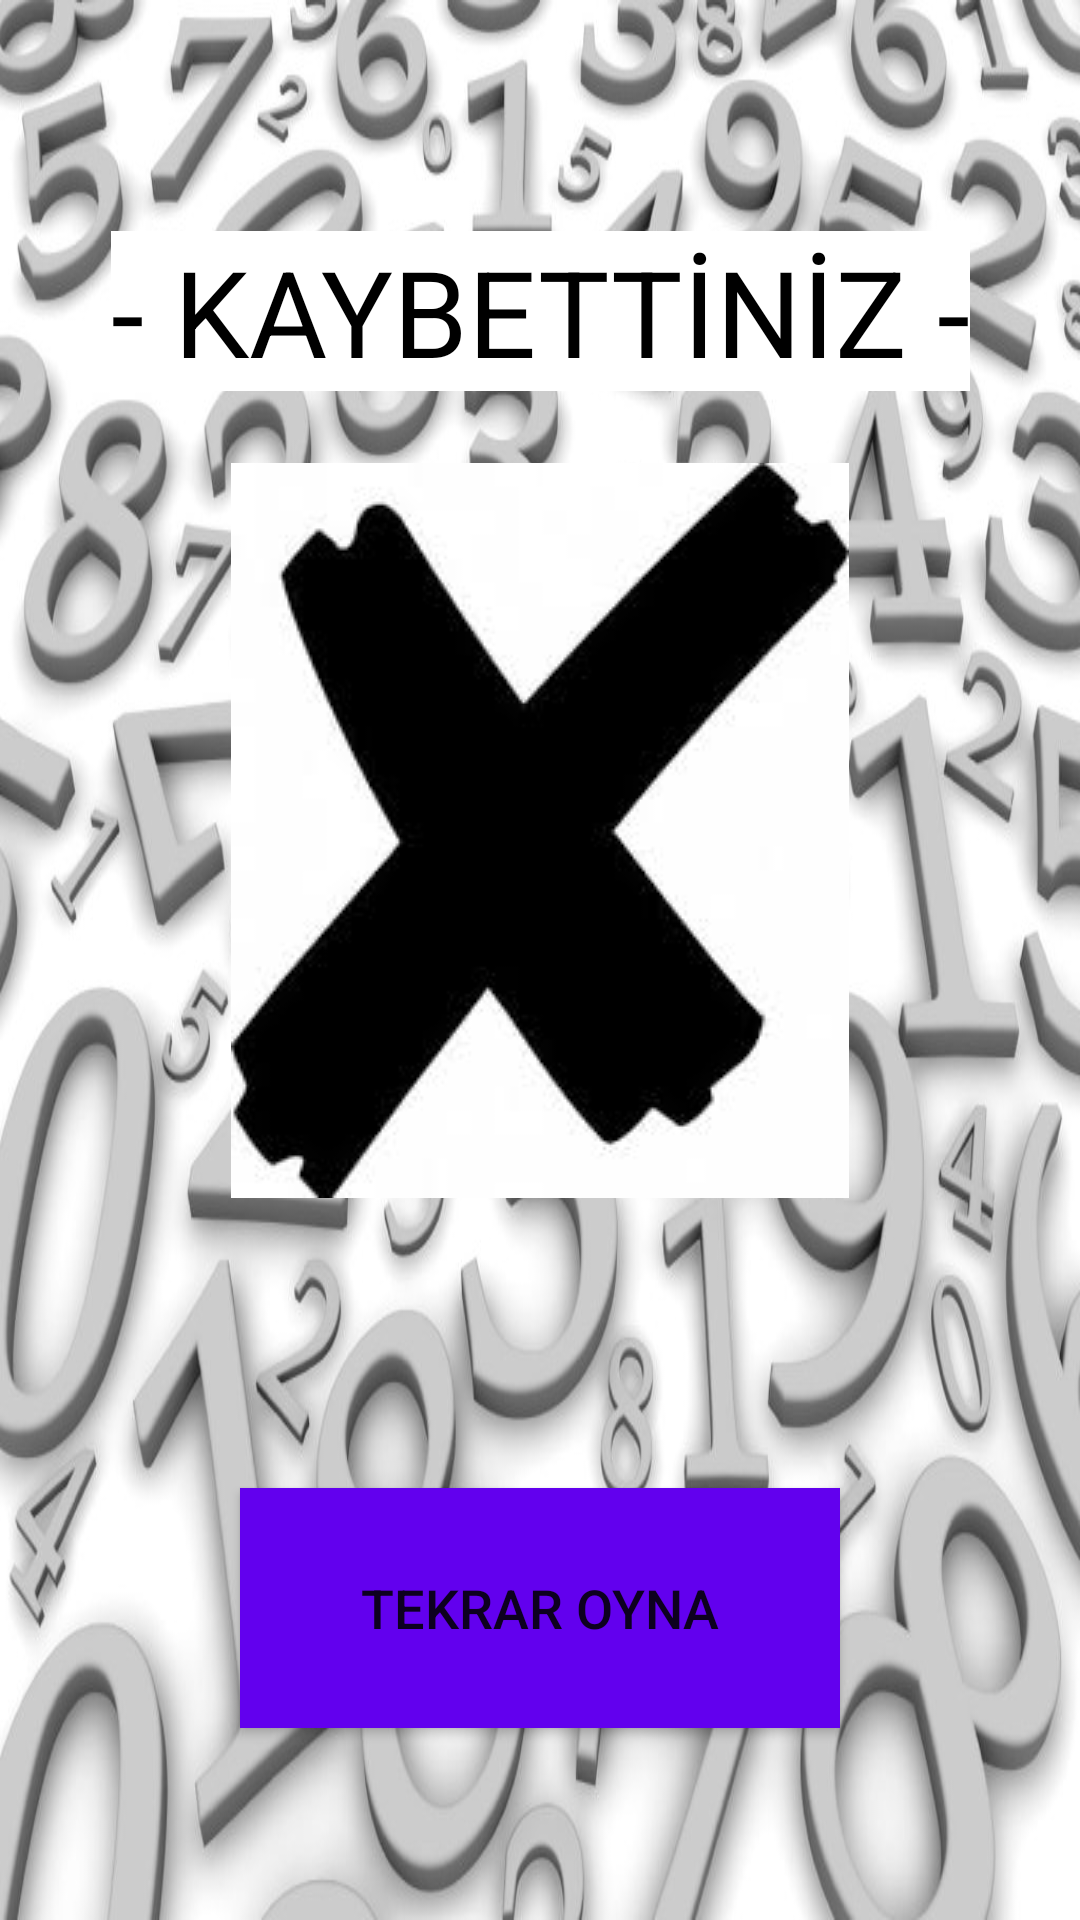

Android layout source for this screen:
<!-- AndroidManifest.xml: application theme Theme.SayiTahminKotlin -->
<!-- res/layout/activity_sonuc.xml -->
<?xml version="1.0" encoding="utf-8"?>
<androidx.constraintlayout.widget.ConstraintLayout xmlns:android="http://schemas.android.com/apk/res/android"
    xmlns:app="http://schemas.android.com/apk/res-auto"
    xmlns:tools="http://schemas.android.com/tools"
    android:layout_width="match_parent"
    android:layout_height="match_parent"
    android:background="@drawable/arkaplan"
    tools:context=".SonucActivity">

    <TextView
        android:id="@+id/textViewTutulanSayi"
        android:layout_width="wrap_content"
        android:layout_height="wrap_content"
        android:layout_marginStart="170dp"
        android:layout_marginEnd="180dp"
        android:layout_marginBottom="212dp"
        android:background="@color/white"
        android:backgroundTint="@color/white"
        android:textColor="@color/black"
        android:textSize="24sp"
        app:layout_constraintBottom_toBottomOf="parent"
        app:layout_constraintEnd_toEndOf="parent"
        app:layout_constraintStart_toStartOf="parent" />

    <Button
        android:id="@+id/buttonTekrar"
        android:layout_width="200dp"
        android:layout_height="80dp"
        android:layout_marginBottom="64dp"
        android:background="@color/purple_500"
        android:text="TEKRAR OYNA"
        android:textSize="18sp"
        app:layout_constraintBottom_toBottomOf="parent"
        app:layout_constraintEnd_toEndOf="parent"
        app:layout_constraintHorizontal_bias="0.5"
        app:layout_constraintStart_toStartOf="parent" />

    <TextView
        android:id="@+id/textViewSonuc"
        android:layout_width="wrap_content"
        android:layout_height="wrap_content"
        android:layout_marginTop="77dp"
        android:background="@color/white"
        android:backgroundTint="@color/white"
        android:text="- KAYBETTİNİZ -"
        android:textColor="@color/black"
        android:textSize="40sp"
        app:layout_constraintEnd_toEndOf="parent"
        app:layout_constraintStart_toStartOf="parent"
        app:layout_constraintTop_toTopOf="parent" />

    <ImageView
        android:id="@+id/imageViewSonuc"
        android:layout_width="wrap_content"
        android:layout_height="wrap_content"
        android:layout_marginTop="24dp"
        app:layout_constraintEnd_toEndOf="parent"
        app:layout_constraintStart_toStartOf="parent"
        app:layout_constraintTop_toBottomOf="@+id/textViewSonuc"
        app:srcCompat="@drawable/carp_resim" />

</androidx.constraintlayout.widget.ConstraintLayout>
<!-- resources referenced by this layout -->
<resources>
  <!-- drawable arkaplan: jpg bitmap (drawable, 105270 bytes) -->
  <!-- drawable carp_resim: jpg bitmap (drawable, 4467 bytes) -->
  <style name="Theme.SayiTahminKotlin" parent="Theme.MaterialComponents.DayNight.DarkActionBar">
          
          <item name="colorPrimary">@color/purple_500</item>
          <item name="colorPrimaryVariant">@color/purple_700</item>
          <item name="colorOnPrimary">@color/white</item>
          
          <item name="colorSecondary">@color/teal_200</item>
          <item name="colorSecondaryVariant">@color/teal_700</item>
          <item name="colorOnSecondary">@color/black</item>
          
          <item name="android:statusBarColor" tools:targetApi="l">?attr/colorPrimaryVariant</item>
          
          
          
          <item name="windowActionBar">false</item>
          <item name="windowNoTitle">true</item>
          
      </style>
  <!-- not gathered from this repository: default colours our renderer supplied (Android Studio template values) -->
  <color name="purple_500">#FF6200EE</color>
  <color name="purple_700">#FF3700B3</color>
  <color name="teal_200">#FF03DAC5</color>
  <color name="teal_700">#FF018786</color>
  <color name="black">#FF000000</color>
  <color name="white">#FFFFFFFF</color>
</resources>
